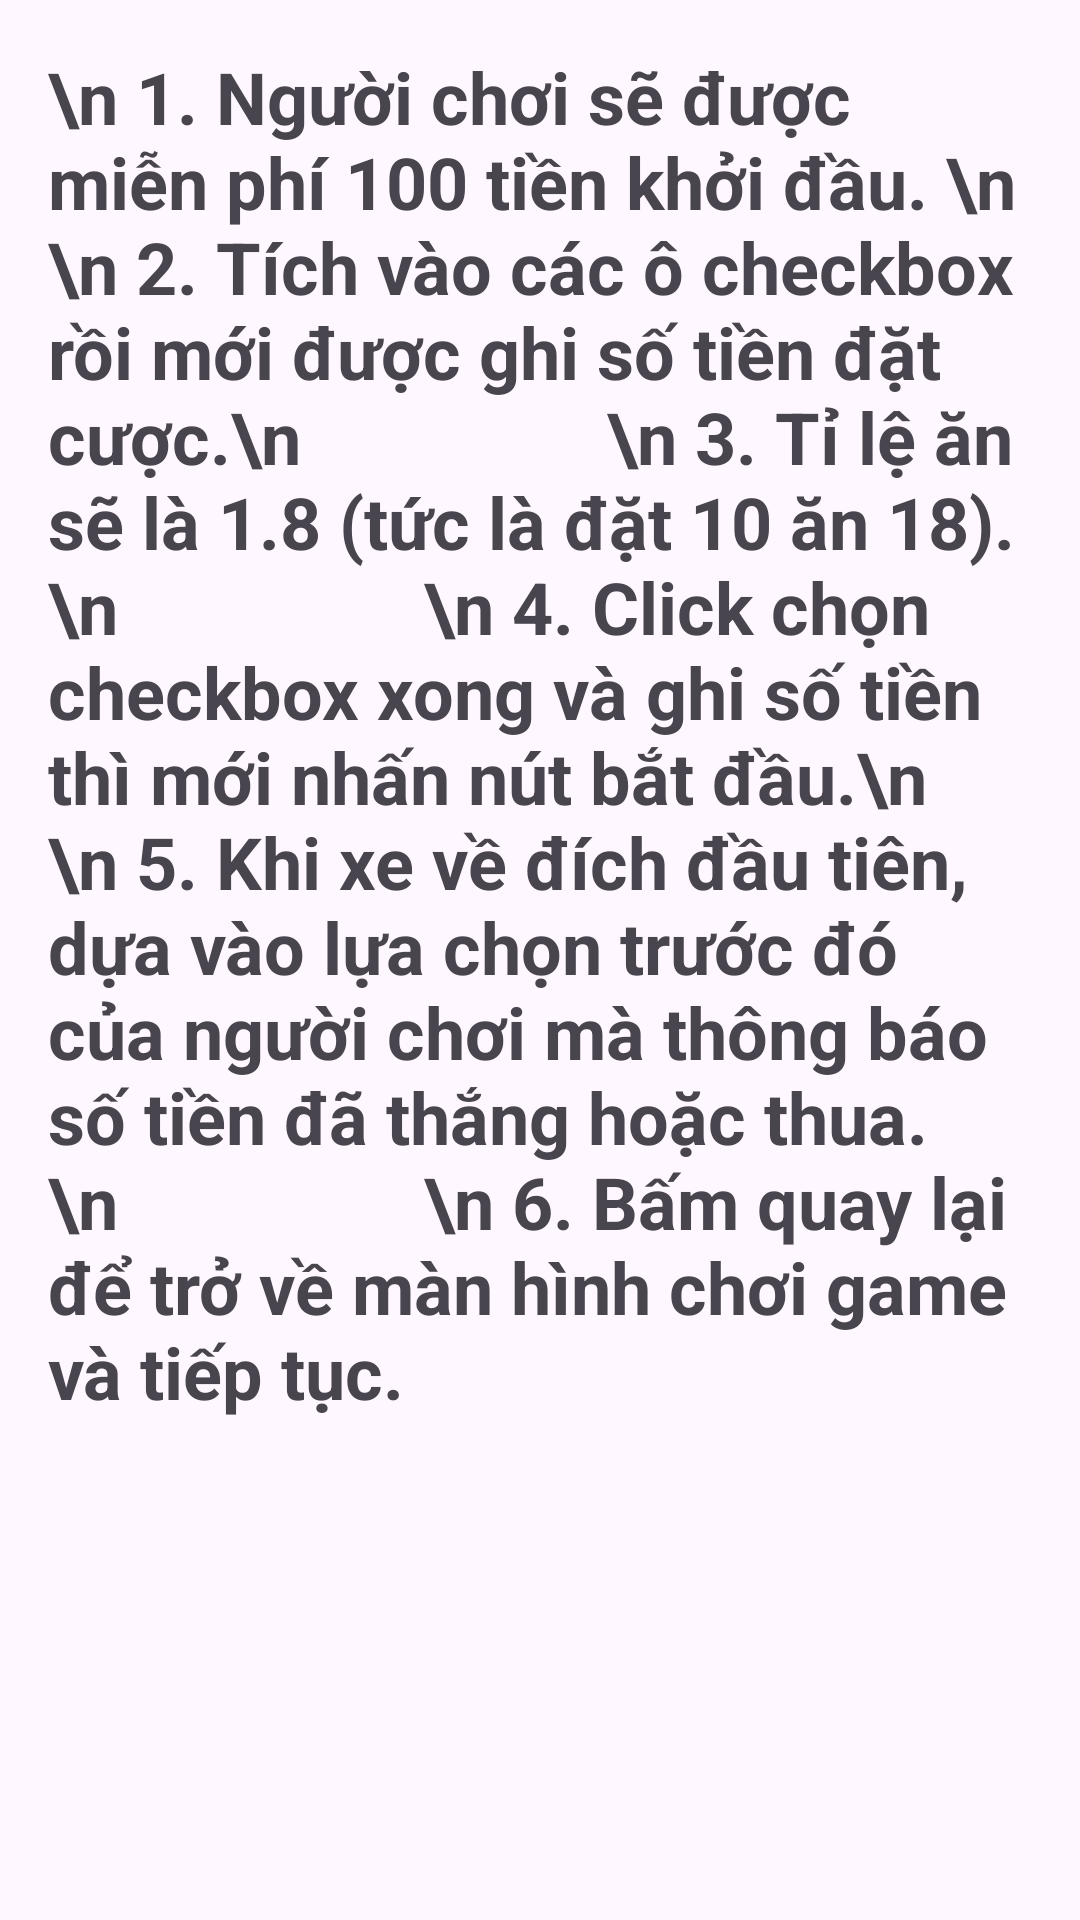

Layout XML and referenced resources for this Android screen:
<!-- AndroidManifest.xml: application theme Theme.MiniProject_PRM392 -->
<!-- res/layout/activity_rule_of_game.xml -->
<?xml version="1.0" encoding="utf-8"?>
<LinearLayout xmlns:android="http://schemas.android.com/apk/res/android"
    android:orientation="vertical"
    android:layout_width="match_parent"
    android:layout_height="match_parent"
    android:padding="16dp">

    <ScrollView
        android:layout_width="match_parent"
        android:layout_height="wrap_content">

        <LinearLayout
            android:orientation="vertical"
            android:layout_width="match_parent"
            android:layout_height="wrap_content">

            <TextView
                android:id="@+id/gameRuleTitle"
                android:layout_width="match_parent"
                android:layout_height="wrap_content"
                android:text="\n 1. Người chơi sẽ được miễn phí 100 tiền khởi đầu. \n
                \n 2. Tích vào các ô checkbox rồi mới được ghi số tiền đặt cược.\n
                \n 3. Tỉ lệ ăn sẽ là 1.8 (tức là đặt 10 ăn 18).\n
                \n 4. Click chọn checkbox xong và ghi số tiền thì mới nhấn nút bắt đầu.\n
                \n 5. Khi xe về đích đầu tiên, dựa vào lựa chọn trước đó của người chơi mà thông báo số tiền đã thắng hoặc thua.\n
                \n 6. Bấm quay lại để trở về màn hình chơi game và tiếp tục."
                android:textSize="24sp"
                android:textStyle="bold" />

        </LinearLayout>
    </ScrollView>

</LinearLayout>
<!-- resources referenced by this layout -->
<resources>
  <style name="Theme.MiniProject_PRM392" parent="Base.Theme.MiniProject_PRM392" />
  <style name="Base.Theme.MiniProject_PRM392" parent="Theme.Material3.DayNight.NoActionBar">
          
          
      </style>
</resources>
